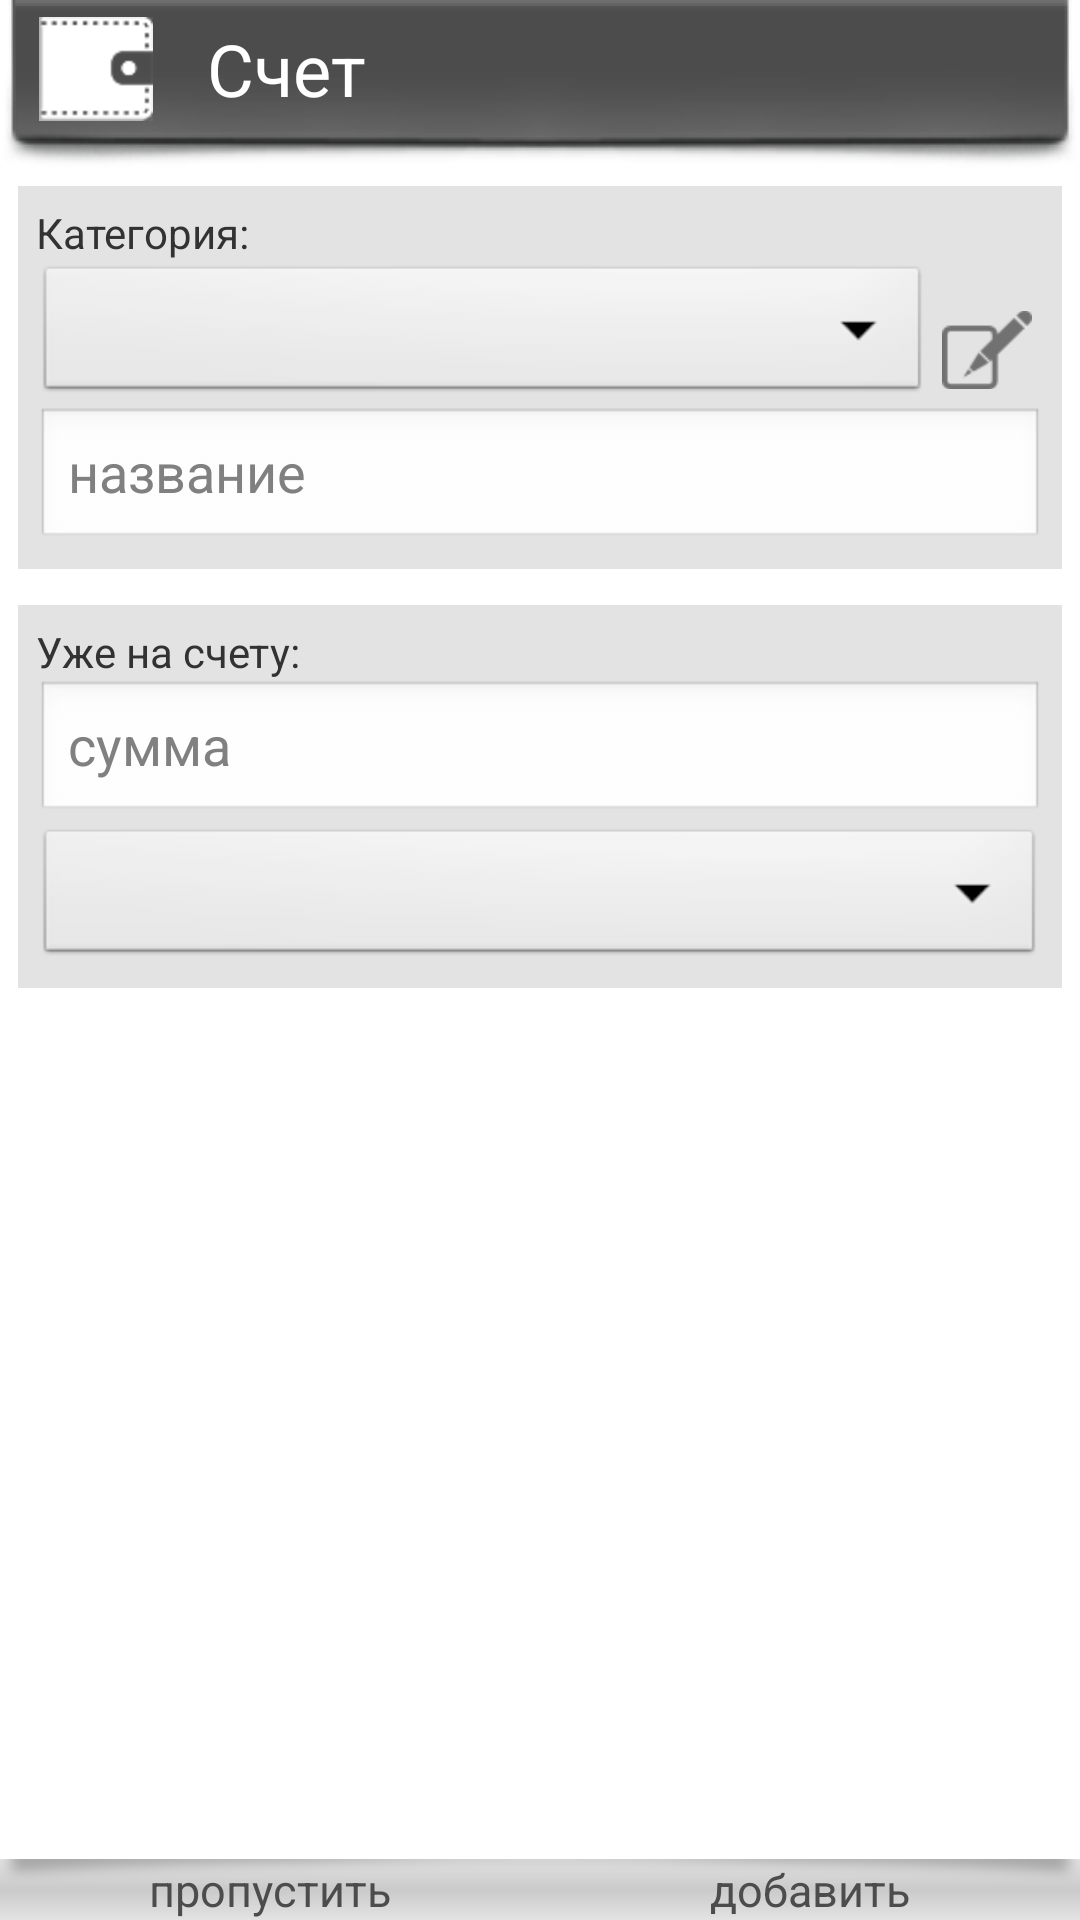

This screen was rendered from an Android layout file. Write that file and the resources it references.
<!-- AndroidManifest.xml: application theme AppTheme -->
<!-- res/layout/account.xml -->
<?xml version="1.0" encoding="utf-8"?>

<RelativeLayout xmlns:android="http://schemas.android.com/apk/res/android"
    xmlns:tools="http://schemas.android.com/tools"
    android:layout_width="match_parent"
    android:layout_height="match_parent"
    android:orientation="vertical" >
    
    

    <LinearLayout
        android:layout_width="match_parent"
        android:layout_height="wrap_content"
        android:orientation="vertical" >

        <LinearLayout
            android:layout_width="fill_parent"
            android:layout_height="wrap_content"
            android:background="@drawable/top_acc"
            android:orientation="horizontal" >

            <ImageView
                android:id="@+id/imageView1"
                android:layout_width="42dp"
                android:layout_height="42dp"
                android:layout_gravity="center"
                android:padding="2dp"
                android:src="@drawable/wallet_56_bw" />

            <TextView
                style="@style/Title"
                android:layout_width="wrap_content"
                android:layout_height="wrap_content"
                android:layout_gravity="center"
                android:layout_marginLeft="16dp"
                android:text="@string/title_add_account"
                android:textSize="24sp" />

        </LinearLayout>

        <ScrollView
            android:layout_width="match_parent"
            android:layout_height="wrap_content"
            android:layout_marginBottom="56dp" >

        <LinearLayout
            android:layout_width="match_parent"
            android:layout_height="match_parent"
            android:orientation="vertical" >

            <LinearLayout
                android:layout_width="match_parent"
                android:layout_height="wrap_content"
                android:layout_margin="6dp"
                android:background="@color/bg_gray1"
                android:orientation="vertical"
                android:padding="6dp" >

                <TextView
                    android:layout_width="wrap_content"
                    android:layout_height="wrap_content"
                    android:text="@string/category"
                    android:textAppearance="?android:attr/textAppearanceSmall" />

                <RelativeLayout
                android:layout_width="match_parent"
                android:layout_height="wrap_content"
                android:orientation="horizontal" >
                
                <Spinner
                    android:id="@+id/spinCategoryAccount"
                    android:layout_width="wrap_content"
                    android:layout_height="wrap_content"
                    android:layout_alignParentLeft="true"
                    android:layout_toLeftOf="@+id/ivEdit" />

                <ImageView
                    android:id="@+id/ivEdit"
                    android:layout_width="38dp"
                    android:layout_height="38dp"
                    android:layout_alignParentBottom="true"
                    android:layout_alignParentRight="true"
                    android:layout_alignWithParentIfMissing="false"
                    android:background="@drawable/button_primary_selector"
                    android:onClick="clickEditCategory"
                    android:padding="4dp"
                    android:src="@drawable/icon_edit" />
                
                </RelativeLayout>

                <EditText
                    android:id="@+id/etTitleAccount"
                    android:layout_width="match_parent"
                    android:layout_height="wrap_content"
                    android:ems="10"
                    android:hint="@string/title"
                    android:inputType="textAutoComplete" />

            </LinearLayout>

            <LinearLayout
                android:layout_width="match_parent"
                android:layout_height="wrap_content"
                android:layout_margin="6dp"
                android:background="@color/bg_gray1"
                android:orientation="vertical"
                android:padding="6dp" >

                <TextView
                    android:layout_width="wrap_content"
                    android:layout_height="wrap_content"
                    android:text="@string/already_on_account"
                    android:textAppearance="?android:attr/textAppearanceSmall" />

                <EditText
                    android:id="@+id/etAlreadyOnAccount"
                    android:layout_width="match_parent"
                    android:layout_height="wrap_content"
                    android:ems="10"
                    android:hint="@string/amount"
                    android:inputType="numberDecimal" />

                <Spinner
                    android:id="@+id/spinCurrencyAccount"
                    android:layout_width="match_parent"
                    android:layout_height="wrap_content" />
            </LinearLayout>
        </LinearLayout>
        </ScrollView>
    </LinearLayout>

    <RelativeLayout
        android:layout_width="match_parent"
        android:layout_height="wrap_content"
        android:layout_alignParentBottom="true"
        android:background="@drawable/button_bg"
        android:orientation="horizontal" >

        <Button
            android:layout_width="wrap_content"
            android:layout_height="wrap_content"
            android:layout_alignParentLeft="true"
            android:layout_toLeftOf="@+id/view2"
            android:background="@drawable/button_primary_selector"
            android:onClick="clickSkip"
            android:text="@string/skip"
            android:textColor="@color/bg_gray4"
            android:textSize="15sp" />

        <View
            android:id="@+id/view2"
            android:layout_width="1dp"
            android:layout_height="0dp"
            android:layout_centerHorizontal="true" />

        <Button
            android:layout_width="wrap_content"
            android:layout_height="wrap_content"
            android:layout_alignParentRight="true"
            android:layout_toRightOf="@+id/view2"
            android:background="@drawable/button_primary_selector"
            android:onClick="clickAdd"
            android:text="@string/add"
            android:textColor="@color/bg_gray4"
            android:textSize="15sp" />

   

        <ImageView
            android:layout_width="match_parent"
            android:layout_height="8dp"
            android:layout_alignParentLeft="true"
            android:background="@drawable/shadow_list" />
    </RelativeLayout>

</RelativeLayout>
<!-- resources referenced by this layout -->
<resources>
  <color name="bg_gray1">#e3e3e3</color>
  <color name="bg_gray4">#ff4c4c4c</color>
  <!-- drawable button_bg (drawable) -->
  <?xml version="1.0" encoding="utf-8"?>
  <shape  xmlns:android="http://schemas.android.com/apk/res/android" >
      <gradient
      android:angle="270"    
      android:startColor="@color/bg_gray1" 
      android:centerColor="@color/bg_gray2"
      android:endColor="@color/bg_gray1" />
  
  </shape>
  <!-- drawable icon_edit: png bitmap (drawable, 1350 bytes) -->
  <!-- drawable shadow_list: png bitmap (drawable, 3594 bytes) -->
  <!-- drawable wallet_56_bw: png bitmap (drawable, 3695 bytes) -->
  <string name="add">добавить</string>
  <string name="already_on_account">Уже на счету:</string>
  <string name="amount">сумма</string>
  <string name="category">Категория:</string>
  <string name="skip">пропустить</string>
  <string name="title">название</string>
  <string name="title_add_account">Счет</string>
  <style name="Title">
      <item name="android:textColor">@color/text_title</item>
      <item name="android:textSize">24sp</item>
    </style>
  <style name="AppTheme" parent="AppBaseTheme">
          <item name="android:windowNoTitle">true</item>
          
      </style>
  <color name="bg_gray2">#cacaca</color>
  <color name="text_title">#ffffff</color>
  <style name="AppBaseTheme" parent="android:Theme.Light">
          
      </style>
</resources>
